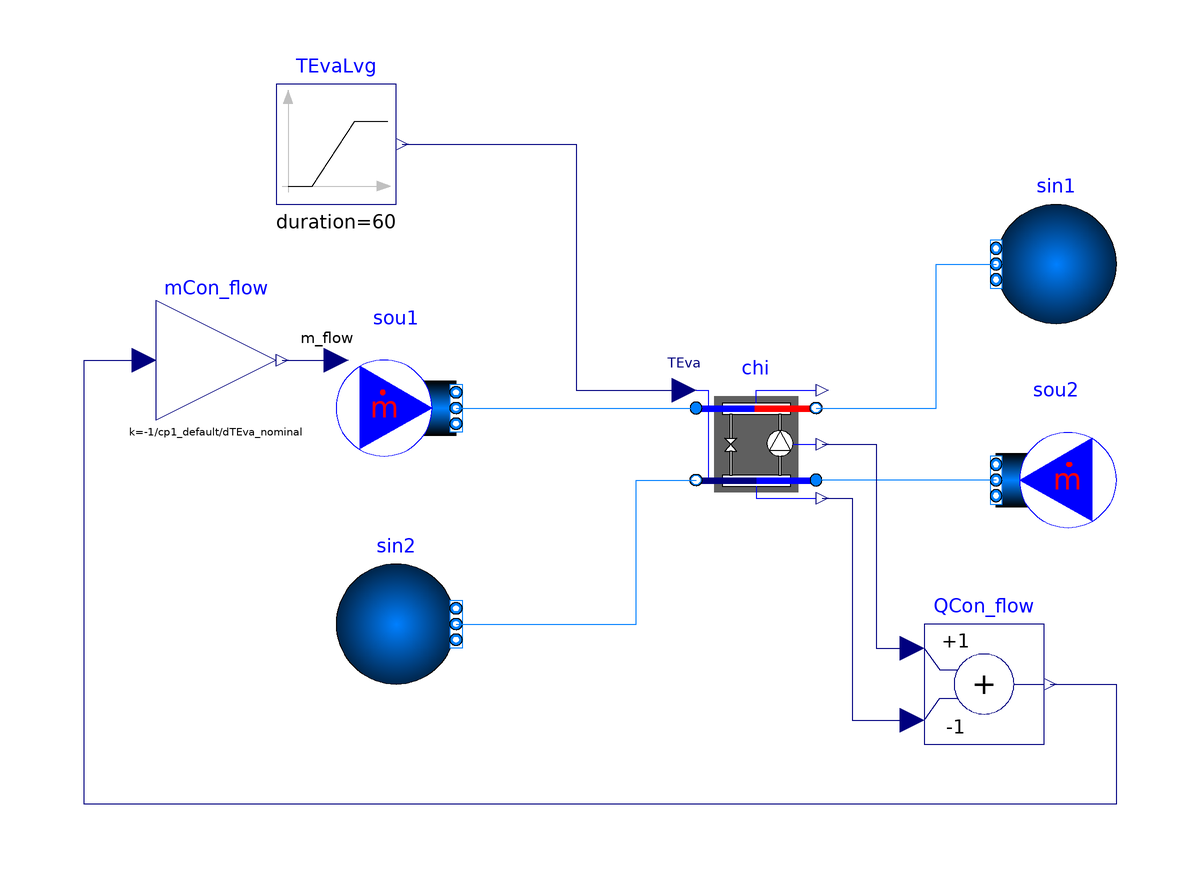

The Modelica model whose source follows is shown above as a component diagram (icons at their Placement, wires along their Line points).

model Carnot_TEva
  "Test model for chiller based on Carnot efficiency and evaporator outlet temperature control signal"
  extends Modelica.Icons.Example;
 package Medium1 = BrineGrid.Media.Water "Medium model";
 package Medium2 = BrineGrid.Media.Water "Medium model";

  parameter Modelica.SIunits.TemperatureDifference dTEva_nominal=-10
    "Temperature difference evaporator outlet-inlet";
  parameter Modelica.SIunits.TemperatureDifference dTCon_nominal=10
    "Temperature difference condenser outlet-inlet";
  parameter Real COPc_nominal = 3 "Chiller COP";
  parameter Modelica.SIunits.HeatFlowRate QEva_flow_nominal = -100E3
    "Evaporator heat flow rate";
  parameter Modelica.SIunits.MassFlowRate m2_flow_nominal=
    QEva_flow_nominal/dTEva_nominal/4200
    "Nominal mass flow rate at chilled water side";

  BrineGrid.Fluid.Chillers.Carnot_TEva chi(
    redeclare package Medium1 = Medium1,
    redeclare package Medium2 = Medium2,
    dTEva_nominal=dTEva_nominal,
    dTCon_nominal=dTCon_nominal,
    m2_flow_nominal=m2_flow_nominal,
    show_T=true,
    QEva_flow_nominal=QEva_flow_nominal,
    allowFlowReversal1=false,
    allowFlowReversal2=false,
    use_eta_Carnot_nominal=true,
    etaCarnot_nominal=0.3,
    dp1_nominal=6000,
    dp2_nominal=6000) "Chiller model"
    annotation (Placement(transformation(extent={{10,-10},{30,10}})));
  BrineGrid.Fluid.Sources.MassFlowSource_T sou1(nPorts=1,
    redeclare package Medium = Medium1,
    use_T_in=false,
    use_m_flow_in=true,
    T=298.15)
    annotation (Placement(transformation(extent={{-50,-4},{-30,16}})));
  BrineGrid.Fluid.Sources.MassFlowSource_T sou2(nPorts=1,
    redeclare package Medium = Medium2,
    m_flow=m2_flow_nominal,
    use_T_in=false,
    T=295.15)
    annotation (Placement(transformation(extent={{80,-16},{60,4}})));
  BrineGrid.Fluid.Sources.FixedBoundary sin1(
    redeclare package Medium = Medium1,
    nPorts=1)
    annotation (Placement(
        transformation(
        extent={{10,-10},{-10,10}},
        origin={70,30})));
  BrineGrid.Fluid.Sources.FixedBoundary sin2(nPorts=1,
    redeclare package Medium = Medium2)
    annotation (Placement(
        transformation(
        extent={{-10,-10},{10,10}},
        origin={-40,-30})));
  Modelica.Blocks.Sources.Ramp TEvaLvg(
    duration=60,
    startTime=1800,
    offset=273.15 + 6,
    height=10) "Control signal for evaporator leaving temperature"
    annotation (Placement(transformation(extent={{-60,40},{-40,60}})));
  Modelica.Blocks.Math.Gain mCon_flow(k=-1/cp1_default/dTEva_nominal)
    "Condenser mass flow rate"
    annotation (Placement(transformation(extent={{-80,4},{-60,24}})));
  Modelica.Blocks.Math.Add QCon_flow(k2=-1) "Condenser heat flow rate"
    annotation (Placement(transformation(extent={{48,-50},{68,-30}})));

  final parameter Modelica.SIunits.SpecificHeatCapacity cp1_default=
    Medium1.specificHeatCapacityCp(Medium1.setState_pTX(
      Medium1.p_default,
      Medium1.T_default,
      Medium1.X_default))
    "Specific heat capacity of medium 1 at default medium state";
equation
  connect(sou1.ports[1], chi.port_a1)    annotation (Line(
      points={{-30,6},{10,6}},
      color={0,127,255},
      smooth=Smooth.None));
  connect(sou2.ports[1], chi.port_a2)    annotation (Line(
      points={{60,-6},{30,-6}},
      color={0,127,255},
      smooth=Smooth.None));
  connect(sin2.ports[1], chi.port_b2)    annotation (Line(
      points={{-30,-30},{0,-30},{0,-6},{10,-6}},
      color={0,127,255},
      smooth=Smooth.None));
  connect(TEvaLvg.y, chi.TSet) annotation (Line(points={{-39,50},{-10,50},{-10,
          9},{8,9}},
                  color={0,0,127}));
  connect(chi.P, QCon_flow.u1) annotation (Line(points={{31,0},{40,0},{40,-34},{
          46,-34}}, color={0,0,127}));
  connect(chi.QEva_flow, QCon_flow.u2) annotation (Line(points={{31,-9},{36,-9},
          {36,-46},{46,-46}}, color={0,0,127}));
  connect(QCon_flow.y, mCon_flow.u) annotation (Line(points={{69,-40},{80,-40},
          {80,-60},{-92,-60},{-92,14},{-82,14}},color={0,0,127}));
  connect(mCon_flow.y, sou1.m_flow_in)
    annotation (Line(points={{-59,14},{-50,14}},          color={0,0,127}));
  connect(chi.port_b1, sin1.ports[1]) annotation (Line(points={{30,6},{50,6},{
          50,30},{60,30}}, color={0,127,255}));
  annotation (experiment(StopTime=3600),
__Dymola_Commands(file="modelica://BrineGrid/Resources/Scripts/Dymola/Fluid/Chillers/Examples/Carnot_TEva.mos"
        "Simulate and plot"),
    Documentation(
info="<html>
<p>
Example that simulates a chiller whose efficiency is scaled based on the
Carnot cycle.
The chiller takes as an input the evaporator leaving water temperature.
The condenser mass flow rate is computed in such a way that it has
a temperature difference equal to <code>dTEva_nominal</code>.
</p>
</html>",
revisions="<html>
<ul>
<li>
November 25, 2015, by Michael Wetter:<br/>
First implementation.
</li>
</ul>
</html>"),
    Diagram(coordinateSystem(preserveAspectRatio=false, extent={{-100,-100},{
            100,100}})));
end Carnot_TEva;